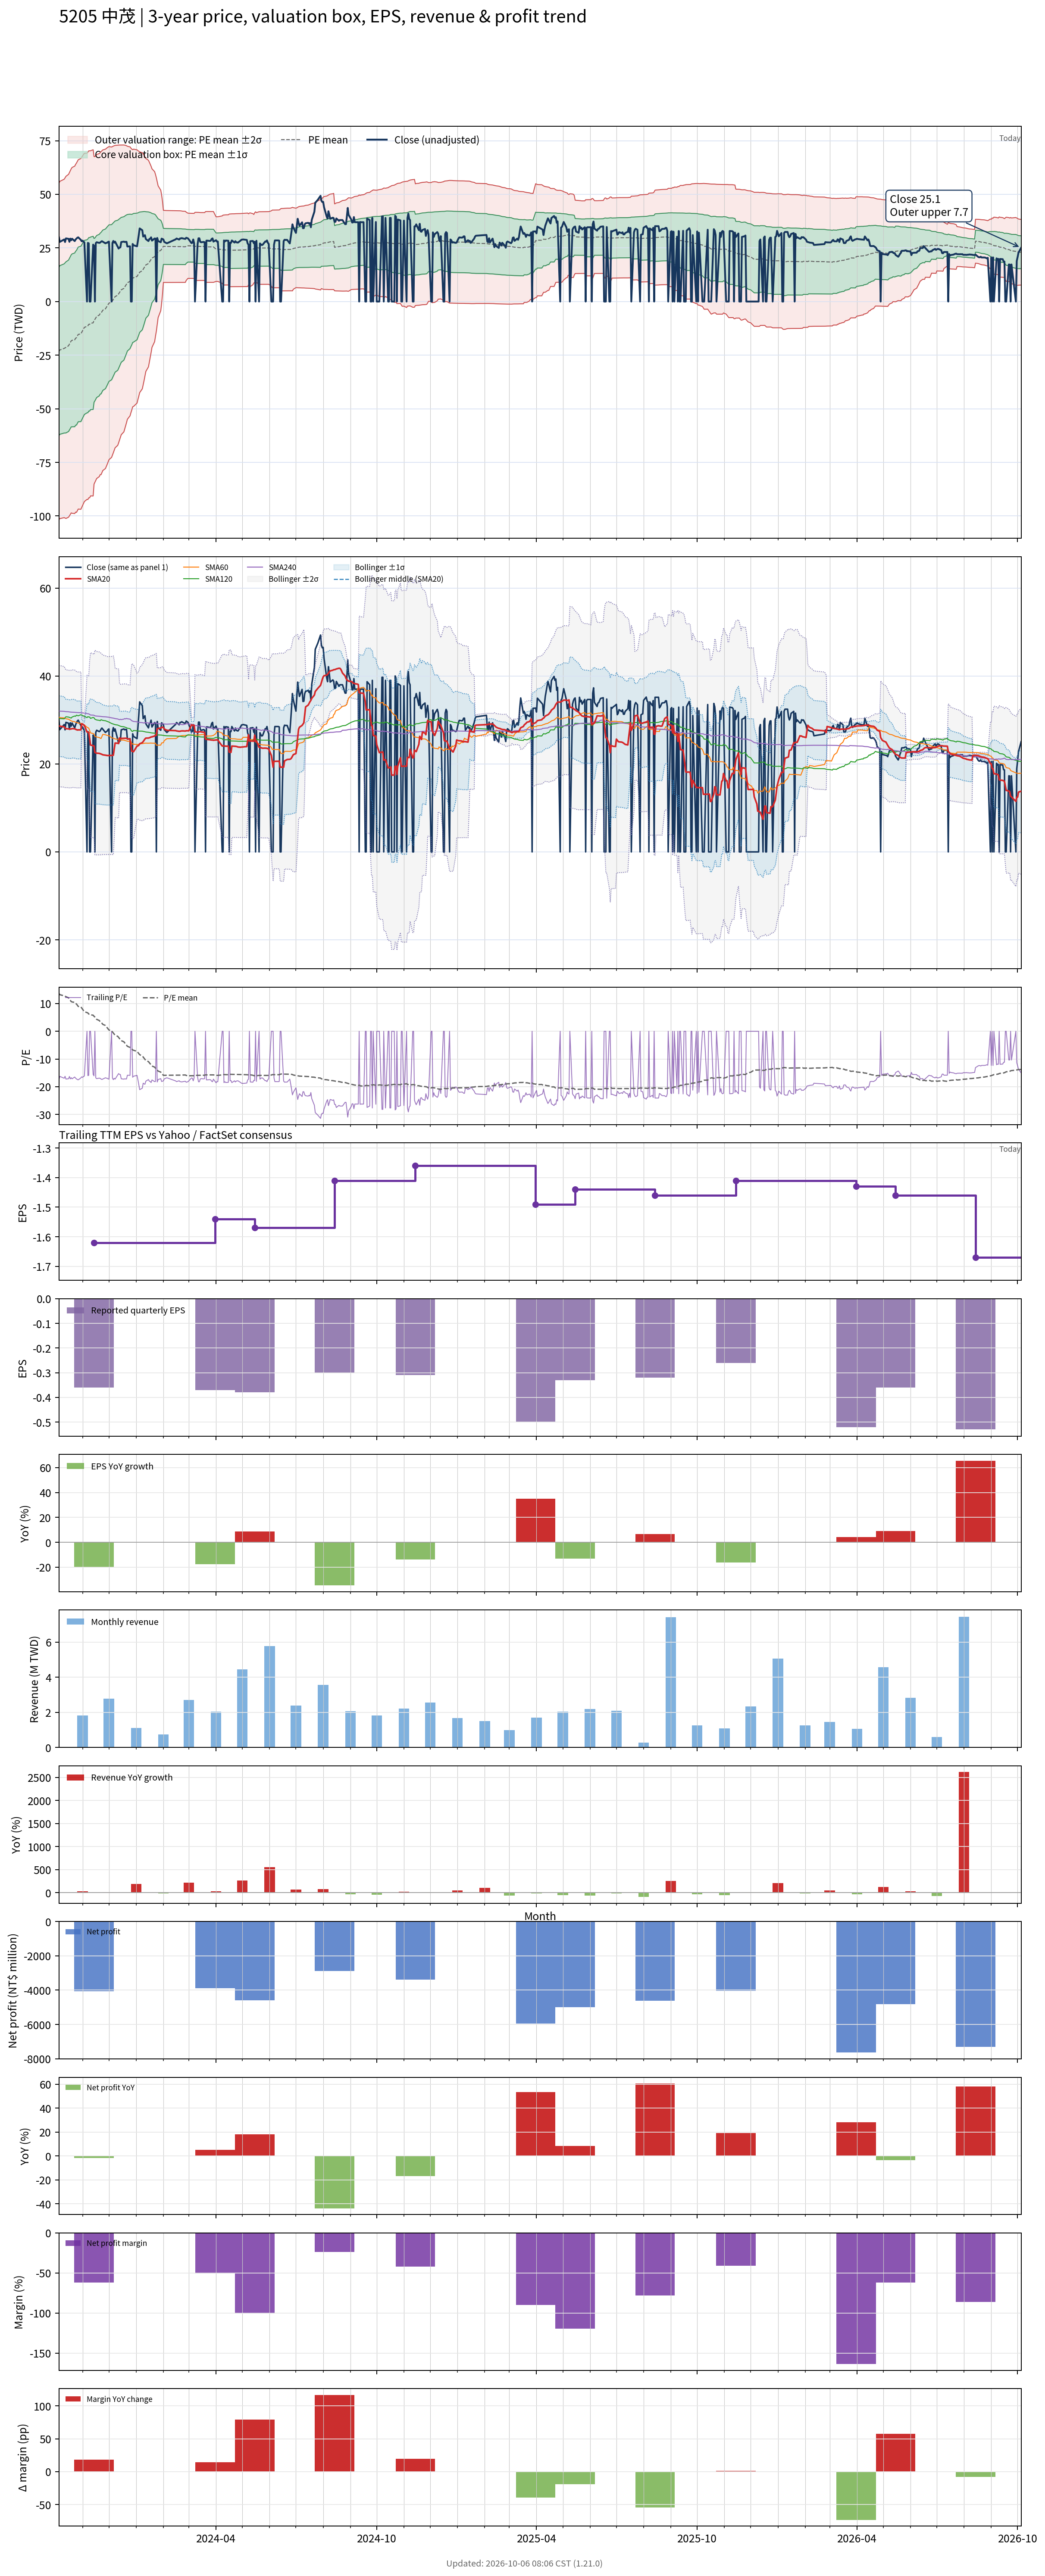

Source data for this figure (header and first rows):
# chart-version: skill-stock-dynamic-val…
date, close, available_date, period_end, eps, ttm_eps, pe, pe_mean, pe_std, price_m2, price_m1, price_mean, price_p1, price_p2, forward_eps, forward_pe, forward_pe_mean, forward_pe_std, forward_price_m2, forward_price_m1, forward_price_mean, forward_price_p1, forward_price_p2, sma20
2023-10-05, 29.95, 2023-08-14, 2023-06-30, -0.46, -1.71, -17.51, 13.64, 22.92, 55.06, 15.87, -23.33, -62.52, -101.7, , , , , , , , , , 28.65
2023-10-06, 27.8, 2023-08-14, 2023-06-30, -0.46, -1.71, -16.26, 13.21, 23, 56.05, 16.73, -22.59, -61.92, -101.2, , , , , , , , , , 28.58
2023-10-11, 28.95, 2023-08-14, 2023-06-30, -0.46, -1.71, -16.93, 12.78, 23.07, 57.05, 17.6, -21.85, -61.3, -100.8, , , , , , , , , , 28.43
2023-10-12, 27.75, 2023-08-14, 2023-06-30, -0.46, -1.71, -16.23, 12.64, 23.19, 57.7, 18.04, -21.62, -61.28, -100.9, , , , , , , , , , 28.18
2023-10-13, 29.45, 2023-08-14, 2023-06-30, -0.46, -1.71, -17.22, 12.5, 23.32, 58.4, 18.51, -21.38, -61.26, -101.1, , , , , , , , , , 28
2023-10-16, 29.25, 2023-08-14, 2023-06-30, -0.46, -1.71, -17.11, 12.05, 23.37, 59.33, 19.36, -20.61, -60.58, -100.6, , , , , , , , , , 27.98
2023-10-17, 27.85, 2023-08-14, 2023-06-30, -0.46, -1.71, -16.29, 11.62, 23.41, 60.2, 20.17, -19.87, -59.9, -99.93, , , , , , , , , , 27.9
2023-10-18, 29.35, 2023-08-14, 2023-06-30, -0.46, -1.71, -17.16, 11.17, 23.44, 61.08, 20.99, -19.1, -59.19, -99.27, , , , , , , , , , 27.92
2023-10-19, 28.6, 2023-08-14, 2023-06-30, -0.46, -1.71, -16.73, 10.72, 23.46, 61.89, 21.78, -18.33, -58.45, -98.56, , , , , , , , , , 27.95
2023-10-20, 29.3, 2023-08-14, 2023-06-30, -0.46, -1.71, -17.13, 10.58, 23.58, 62.54, 22.23, -18.09, -58.4, -98.72, , , , , , , , , , 28.04
2023-10-23, 28.2, 2023-08-14, 2023-06-30, -0.46, -1.71, -16.49, 10.44, 23.69, 63.15, 22.65, -17.85, -58.36, -98.86, , , , , , , , , , 27.99
2023-10-24, 28.9, 2023-08-14, 2023-06-30, -0.46, -1.71, -16.9, 10.01, 23.71, 63.96, 23.43, -17.11, -57.65, -98.18, , , , , , , , , , 27.87
2023-10-25, 29.35, 2023-08-14, 2023-06-30, -0.46, -1.71, -17.16, 9.863, 23.82, 64.59, 23.86, -16.87, -57.59, -98.32, , , , , , , , , , 27.79
2023-10-26, 29.75, 2023-08-14, 2023-06-30, -0.46, -1.71, -17.4, 9.414, 23.82, 65.36, 24.63, -16.1, -56.83, -97.56, , , , , , , , , , 27.72
2023-10-27, 29.95, 2023-08-14, 2023-06-30, -0.46, -1.71, -17.51, 8.963, 23.81, 66.11, 25.39, -15.33, -56.05, -96.77, , , , , , , , , , 27.74
2023-10-30, 28.75, 2023-08-14, 2023-06-30, -0.46, -1.71, -16.81, 8.823, 23.92, 66.7, 25.81, -15.09, -55.98, -96.88, , , , , , , , , , 27.73
2023-10-31, 28.1, 2023-08-14, 2023-06-30, -0.46, -1.71, -16.43, 8.372, 23.88, 67.34, 26.51, -14.32, -55.15, -95.98, , , , , , , , , , 29.14
2023-11-01, 28.4, 2023-08-14, 2023-06-30, -0.46, -1.71, -16.61, 7.927, 23.84, 67.98, 27.21, -13.56, -54.32, -95.09, , , , , , , , , , 29.05
2023-11-02, 27.9, 2023-08-14, 2023-06-30, -0.46, -1.71, -16.32, 7.49, 23.8, 68.59, 27.89, -12.81, -53.51, -94.2, , , , , , , , , , 28.91
2023-11-03, 27.6, 2023-08-14, 2023-06-30, -0.46, -1.71, -16.14, 7.05, 23.74, 69.15, 28.55, -12.06, -52.66, -93.26, , , , , , , , , , 28.76
2023-11-06, 0.000000, 2023-08-14, 2023-06-30, -0.46, -1.71, -0.000000, 6.75, 23.6, 69.17, 28.82, -11.54, -51.9, -92.26, , , , , , , , , , 27.26
2023-11-07, 27.35, 2023-08-14, 2023-06-30, -0.46, -1.71, -15.99, 6.616, 23.68, 69.69, 29.19, -11.31, -51.81, -92.31, , , , , , , , , , 27.24
2023-11-08, 27.15, 2023-08-14, 2023-06-30, -0.46, -1.71, -15.88, 6.215, 23.65, 70.27, 29.82, -10.63, -51.08, -91.53, , , , , , , , , , 27.15
2023-11-09, 0.000000, 2023-08-14, 2023-06-30, -0.46, -1.71, -0.000000, 6.215, 23.65, 70.27, 29.82, -10.63, -51.08, -91.53, , , , , , , , , , 25.76
2023-11-10, 0.000000, 2023-08-14, 2023-06-30, -0.46, -1.71, -0.000000, 5.938, 23.53, 70.32, 30.08, -10.15, -50.39, -90.62, , , , , , , , , , 24.29
2023-11-13, 26.55, 2023-08-14, 2023-06-30, -0.46, -1.71, -15.53, 5.809, 23.6, 70.8, 30.43, -9.933, -50.3, -90.66, , , , , , , , , , 24.15
2023-11-14, 26.05, 2023-11-14, 2023-09-30, -0.36, -1.62, -16.08, 5.413, 23.57, 67.6, 29.41, -8.769, -46.95, -85.14, , , , , , , , , , 24.06
2023-11-15, 0.000000, 2023-11-14, 2023-09-30, -0.36, -1.62, -0.000000, 5.138, 23.44, 67.61, 29.65, -8.323, -46.29, -84.26, , , , , , , , , , 22.59
2023-11-16, 27.2, 2023-11-14, 2023-09-30, -0.36, -1.62, -16.79, 4.723, 23.38, 68.1, 30.23, -7.651, -45.53, -83.41, , , , , , , , , , 22.52
2023-11-17, 27.65, 2023-11-14, 2023-09-30, -0.36, -1.62, -17.07, 4.306, 23.32, 68.58, 30.8, -6.975, -44.75, -82.53, , , , , , , , , , 22.44
2023-11-20, 27.35, 2023-11-14, 2023-09-30, -0.36, -1.62, -16.88, 3.89, 23.25, 69.02, 31.36, -6.302, -43.96, -81.62, , , , , , , , , , 22.4
2023-11-21, 27.5, 2023-11-14, 2023-09-30, -0.36, -1.62, -16.98, 3.475, 23.17, 69.44, 31.91, -5.63, -43.17, -80.7, , , , , , , , , , 22.33
2023-11-22, 27.9, 2023-11-14, 2023-09-30, -0.36, -1.62, -17.22, 3.332, 23.25, 69.92, 32.26, -5.397, -43.06, -80.71, , , , , , , , , , 22.26
2023-11-23, 28.15, 2023-11-14, 2023-09-30, -0.36, -1.62, -17.38, 2.912, 23.16, 70.32, 32.8, -4.717, -42.24, -79.76, , , , , , , , , , 22.18
2023-11-24, 27.9, 2023-11-14, 2023-09-30, -0.36, -1.62, -17.22, 2.5, 23.07, 70.71, 33.33, -4.05, -41.43, -78.81, , , , , , , , , , 22.07
2023-11-27, 27.15, 2023-11-14, 2023-09-30, -0.36, -1.62, -16.76, 2.097, 22.98, 71.07, 33.84, -3.397, -40.63, -77.86, , , , , , , , , , 22
2023-11-28, 27.35, 2023-11-14, 2023-09-30, -0.36, -1.62, -16.88, 1.694, 22.89, 71.41, 34.33, -2.744, -39.82, -76.9, , , , , , , , , , 21.96
2023-11-29, 27.45, 2023-11-14, 2023-09-30, -0.36, -1.62, -16.94, 1.291, 22.79, 71.74, 34.82, -2.091, -39, -75.92, , , , , , , , , , 21.91
2023-11-30, 27.8, 2023-11-14, 2023-09-30, -0.36, -1.62, -17.16, 0.8743, 22.66, 72.01, 35.29, -1.416, -38.13, -74.84, , , , , , , , , , 21.91
2023-12-01, 27.95, 2023-11-14, 2023-09-30, -0.36, -1.62, -17.25, 0.4599, 22.53, 72.26, 35.76, -0.745, -37.25, -73.75, , , , , , , , , , 21.92
2023-12-04, 0.000000, 2023-11-14, 2023-09-30, -0.36, -1.62, -0.000000, 0.1856, 22.33, 72.06, 35.88, -0.3007, -36.48, -72.66, , , , , , , , , , 21.92
2023-12-05, 27.35, 2023-11-14, 2023-09-30, -0.36, -1.62, -16.88, -0.2163, 22.2, 72.28, 36.32, 0.3504, -35.62, -71.58, , , , , , , , , , 21.92
2023-12-06, 28.25, 2023-11-14, 2023-09-30, -0.36, -1.62, -17.44, -0.6229, 22.07, 72.5, 36.75, 1.009, -34.74, -70.48, , , , , , , , , , 21.98
2023-12-07, 27.45, 2023-11-14, 2023-09-30, -0.36, -1.62, -16.94, -1.023, 21.92, 72.68, 37.17, 1.658, -33.85, -69.36, , , , , , , , , , 23.35
2023-12-08, 27.95, 2023-11-14, 2023-09-30, -0.36, -1.62, -17.25, -1.43, 21.76, 72.83, 37.57, 2.317, -32.94, -68.19, , , , , , , , , , 24.75
2023-12-11, 25.55, 2023-11-14, 2023-09-30, -0.36, -1.62, -15.77, -1.816, 21.6, 72.93, 37.94, 2.941, -32.05, -67.05, , , , , , , , , , 24.7
2023-12-12, 24.7, 2023-11-14, 2023-09-30, -0.36, -1.62, -15.25, -2.197, 21.43, 72.99, 38.27, 3.559, -31.16, -65.87, , , , , , , , , , 24.63
2023-12-13, 25.2, 2023-11-14, 2023-09-30, -0.36, -1.62, -15.56, -2.591, 21.23, 73, 38.6, 4.197, -30.2, -64.6, , , , , , , , , , 25.89
2023-12-14, 25.25, 2023-11-14, 2023-09-30, -0.36, -1.62, -15.59, -2.979, 21.04, 73, 38.91, 4.826, -29.26, -63.34, , , , , , , , , , 25.79
2023-12-15, 27.75, 2023-11-14, 2023-09-30, -0.36, -1.62, -17.13, -3.376, 20.85, 73.03, 39.25, 5.469, -28.31, -62.09, , , , , , , , , , 25.8
2023-12-18, 27.95, 2023-11-14, 2023-09-30, -0.36, -1.62, -17.25, -3.78, 20.64, 73.01, 39.57, 6.123, -27.32, -60.76, , , , , , , , , , 25.83
2023-12-19, 27.75, 2023-11-14, 2023-09-30, -0.36, -1.62, -17.13, -4.189, 20.41, 72.93, 39.86, 6.786, -26.29, -59.36, , , , , , , , , , 25.84
2023-12-20, 27.85, 2023-11-14, 2023-09-30, -0.36, -1.62, -17.19, -4.59, 20.19, 72.85, 40.15, 7.436, -25.27, -57.98, , , , , , , , , , 25.84
2023-12-21, 27.85, 2023-11-14, 2023-09-30, -0.36, -1.62, -17.19, -5.005, 19.93, 72.68, 40.4, 8.108, -24.18, -56.47, , , , , , , , , , 25.82
2023-12-22, 25.65, 2023-11-14, 2023-09-30, -0.36, -1.62, -15.83, -5.412, 19.64, 72.42, 40.59, 8.767, -23.06, -54.88, , , , , , , , , , 25.71
2023-12-25, 25.75, 2023-11-14, 2023-09-30, -0.36, -1.62, -15.9, -5.815, 19.35, 72.13, 40.77, 9.42, -21.93, -53.29, , , , , , , , , , 25.64
2023-12-26, 0.000000, 2023-11-14, 2023-09-30, -0.36, -1.62, -0.000000, -6.082, 19.05, 71.56, 40.71, 9.854, -21, -51.85, , , , , , , , , , 24.27
2023-12-27, 0.000000, 2023-11-14, 2023-09-30, -0.36, -1.62, -0.000000, -6.325, 18.78, 71.08, 40.66, 10.25, -20.17, -50.59, , , , , , , , , , 22.9
2023-12-28, 26.85, 2023-11-14, 2023-09-30, -0.36, -1.62, -16.57, -6.709, 18.51, 70.83, 40.85, 10.87, -19.11, -49.1, , , , , , , , , , 22.85
... 668 more rows
